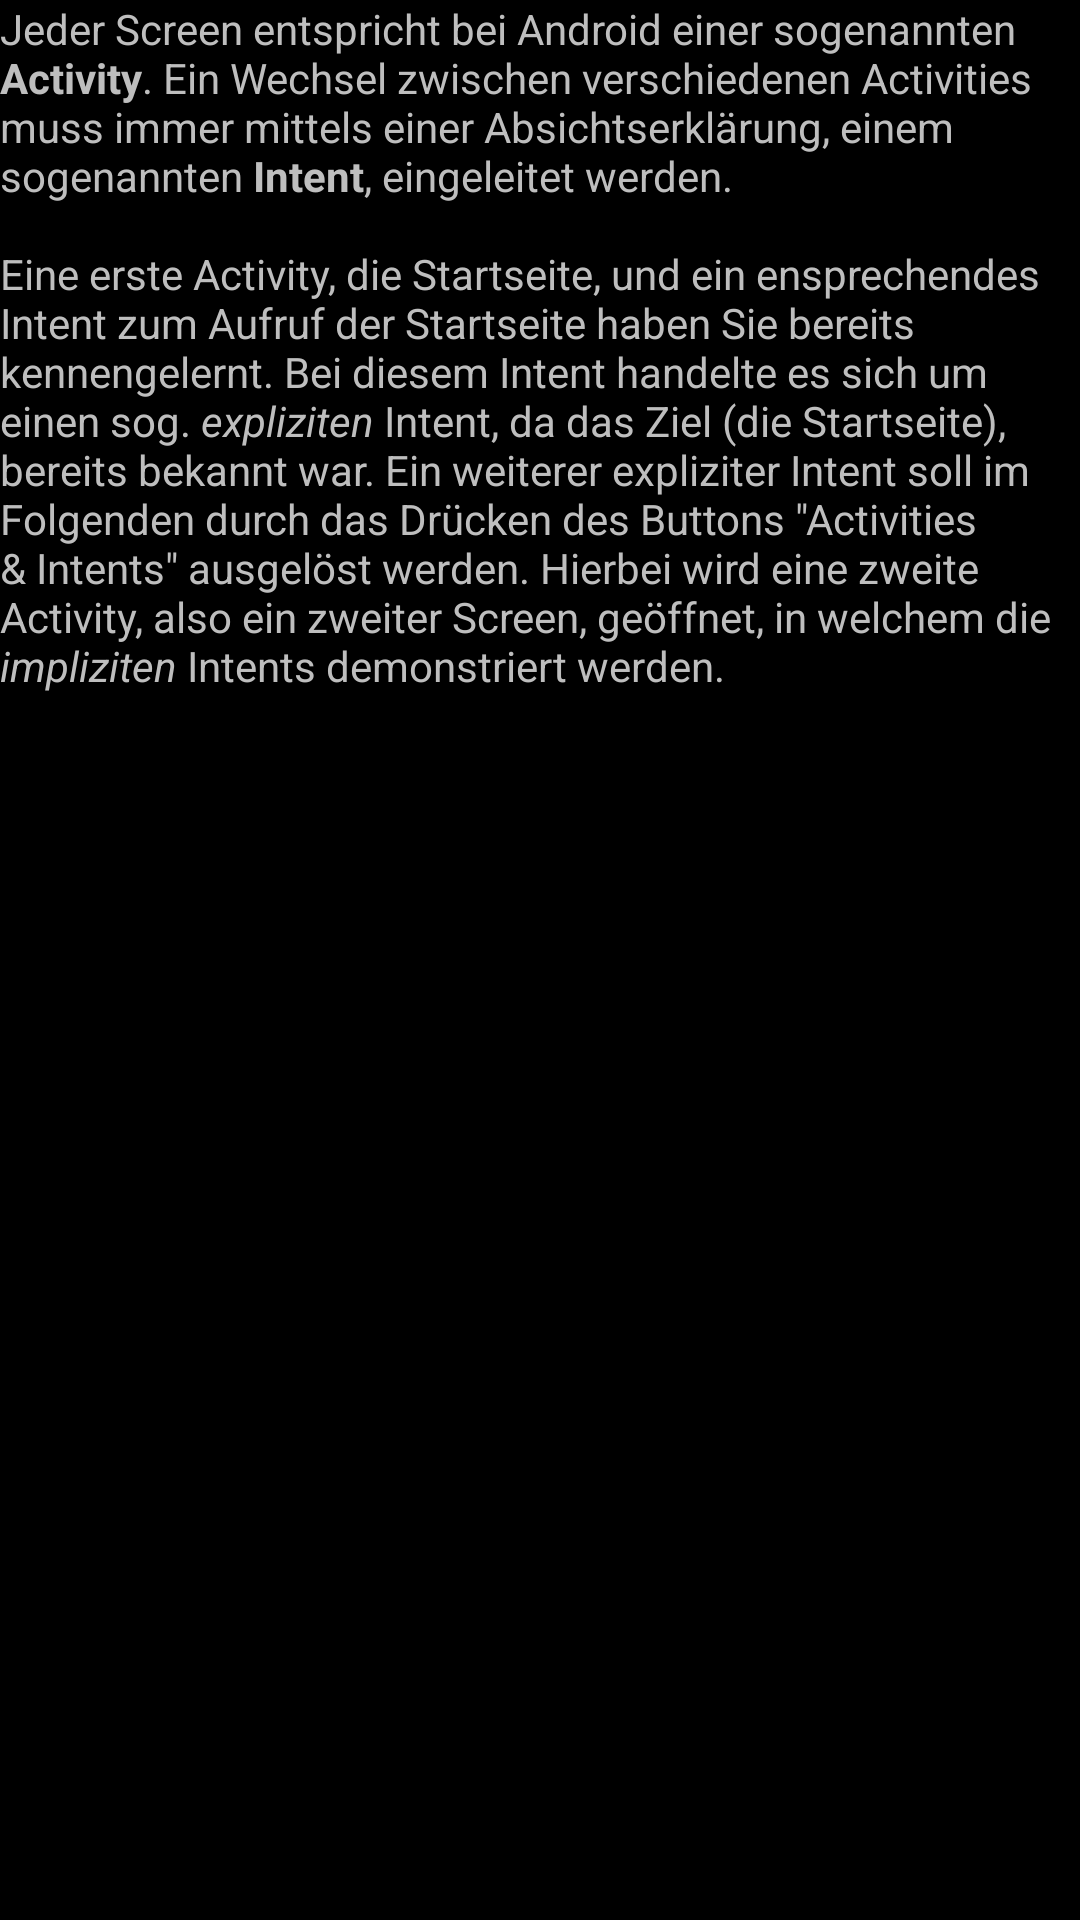

Reconstruct the res/layout file that produces this screen, plus the resources it refers to.
<!-- AndroidManifest.xml: application theme FHWedelTheme -->
<!-- res/layout/dialog_hello2.xml -->
<?xml version="1.0" encoding="utf-8"?>
<ScrollView xmlns:android="http://schemas.android.com/apk/res/android"
  android:layout_width="match_parent"
  android:layout_height="match_parent">
<LinearLayout
  xmlns:android="http://schemas.android.com/apk/res/android"
  android:layout_width="match_parent"
  android:layout_height="match_parent">
    <TextView
    	android:id="@+id/tv_dial_content2"
    	android:layout_width="match_parent"
    	android:layout_height="wrap_content"
    	android:text="@string/txt_dial_content2"/>
</LinearLayout>
</ScrollView>
<!-- resources referenced by this layout -->
<resources>
  <string name="txt_dial_content2">Jeder Screen entspricht bei Android einer sogenannten <b>"Activity"</b>. Ein Wechsel zwischen verschiedenen Activities muss immer mittels einer Absichtserklärung,
      	einem sogenannten <b>"Intent"</b>, eingeleitet werden.
      	\n\nEine erste Activity, die Startseite, und ein ensprechendes Intent zum Aufruf der Startseite haben Sie bereits kennengelernt. Bei diesem Intent handelte es sich
      	um einen sog. <i>expliziten</i> Intent, da das Ziel (die Startseite), bereits bekannt war. Ein weiterer expliziter Intent soll im Folgenden durch das Drücken des Buttons \"Activities &amp; Intents\"
      	ausgelöst werden. Hierbei wird eine zweite Activity, also ein zweiter Screen, geöffnet, in welchem die <i>impliziten</i> Intents demonstriert werden.</string>
  <style name="FHWedelTheme" parent="@android:Theme.NoTitleBar">
  	<item name="android:buttonStyle">@style/FHWedel_ButtonStyle</item>
  
  	</style>
  <style name="FHWedel_ButtonStyle" parent="@android:Widget.Button">
  		
  		
  		
  		
  	</style>
</resources>
